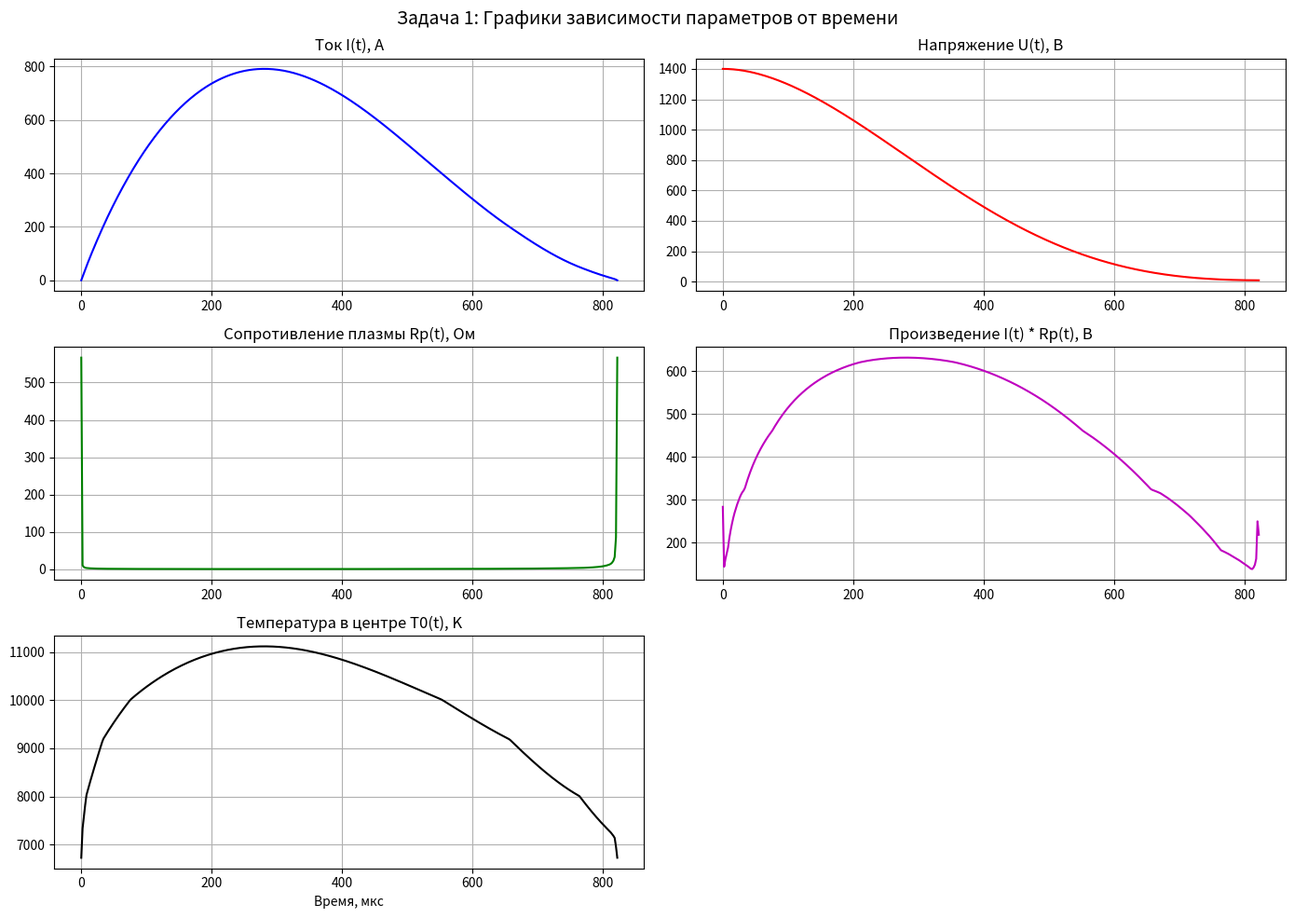
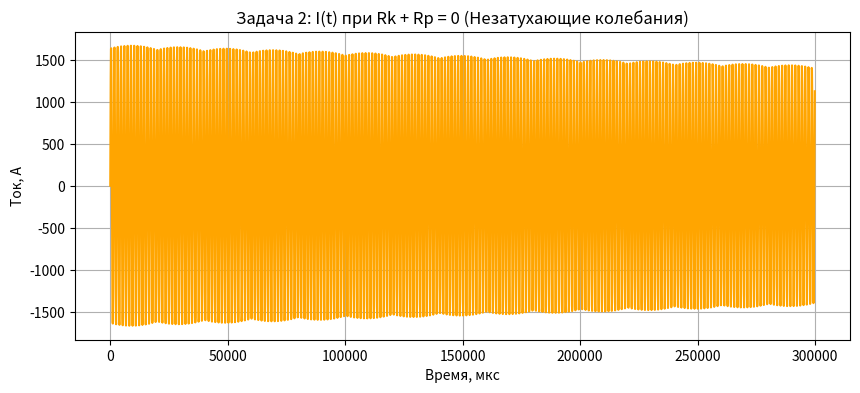
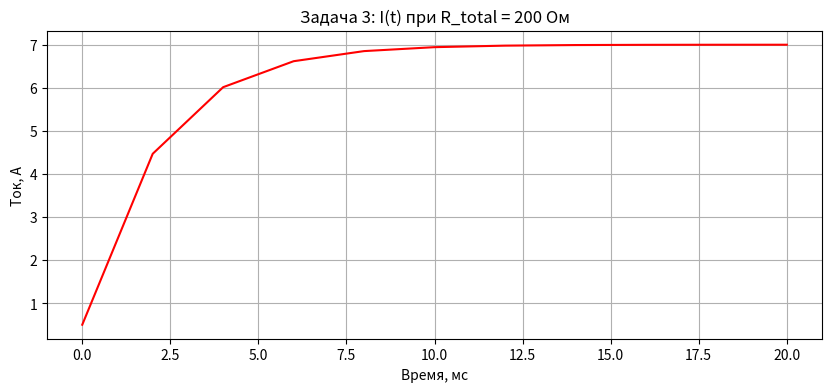

The matplotlib source for these figures, in order:
import math
import matplotlib.pyplot as plt

R_radius = 0.35
l_p = 12.0
L_k = 187e-6
C_k = 268e-6
R_k = 0.25
U_0 = 1400.0
I_0 = 0.5
T_w = 2000.0

table1_I = [0.5, 1, 5, 10, 50, 200, 400, 800, 1200]
table1_T0 = [6730, 6790, 7150, 7270, 8010, 9185, 10010, 11140, 12010]
table1_m = [0.50, 0.55, 1.7, 3, 11, 32, 40, 41, 39]

table2_T = [
    4000, 5000, 6000, 7000, 8000, 9000, 10000, 11000, 12000, 13000, 14000
]
table2_sigma = [
    0.031, 0.27, 2.05, 6.06, 12.0, 19.9, 29.6, 41.1, 54.1, 67.7, 81.5
]


def interpolate(x, x_data, y_data):
    if x <= x_data[0]:
        return y_data[0]

    if x >= x_data[-1]:
        return y_data[-1]

    for i in range(len(x_data) - 1):
        if x_data[i] <= x <= x_data[i + 1]:
            x1, x2 = x_data[i], x_data[i + 1]
            y1, y2 = y_data[i], y_data[i + 1]

            return y1 + (y2 - y1) * (x - x1) / (x2 - x1)

    return y_data[-1]


def integrate_sigma(T0, m, steps=40):
    h = 1.0 / steps
    integral = 0.0

    for i in range(steps + 1):
        z = i * h
        T_z = T0 + (T_w - T0) * (z**m)
        sigma_z = interpolate(T_z, table2_T, table2_sigma)

        f_z = sigma_z * z

        if i == 0 or i == steps:
            weight = 1
        elif i % 2 == 1:
            weight = 4
        else:
            weight = 2

        integral += weight * f_z

    return integral * (h / 3.0)


def get_Rp_and_T0(I):
    abs_I = abs(I)

    T0 = interpolate(abs_I, table1_I, table1_T0)
    m = interpolate(abs_I, table1_I, table1_m)

    integral_val = integrate_sigma(T0, m)

    if integral_val < 1e-12:
        integral_val = 1e-12

    Rp = l_p / (2 * math.pi * (R_radius**2) * integral_val)

    return Rp, T0


def solve_circuit(t_max, h, mode="standard"):
    t = 0.0
    I = I_0
    U = U_0

    t_vals, I_vals, U_vals = [t], [I], [U]
    Rp_vals, T0_vals = [], []

    if mode == "standard":
        Rp, T0 = get_Rp_and_T0(I)
    elif mode == "zero_R":
        Rp, T0 = 0.0, 0.0
    elif mode == "const_200":
        Rp, T0 = 200.0, 0.0

    Rp_vals.append(Rp)
    T0_vals.append(T0)

    def dI_dt(curr_I, curr_U):
        if mode == "standard":
            curr_Rp, _ = get_Rp_and_T0(curr_I)
            R_total = R_k + curr_Rp
        elif mode == "zero_R":
            R_total = 0.0
        elif mode == "const_200":
            R_total = 200.0

        return (curr_U - R_total * curr_I) / L_k

    def dU_dt(curr_I):
        return -curr_I / C_k

    steps = int(t_max / h)

    print(f"Запуск симуляции '{mode}' (шаг: {h:.1e} с, шагов: {steps})...")

    for _ in range(steps):
        k1_I = dI_dt(I, U)
        k1_U = dU_dt(I)

        k2_I = dI_dt(I + h / 2 * k1_I, U + h / 2 * k1_U)
        k2_U = dU_dt(I + h / 2 * k1_I)

        k3_I = dI_dt(I + h / 2 * k2_I, U + h / 2 * k2_U)
        k3_U = dU_dt(I + h / 2 * k2_I)

        k4_I = dI_dt(I + h * k3_I, U + h * k3_U)
        k4_U = dU_dt(I + h * k3_I)

        I = I + (h / 6) * (k1_I + 2 * k2_I + 2 * k3_I + k4_I)
        U = U + (h / 6) * (k1_U + 2 * k2_U + 2 * k3_U + k4_U)
        t += h

        t_vals.append(t)
        I_vals.append(I)
        U_vals.append(U)

        if mode == "standard":
            Rp, T0 = get_Rp_and_T0(I)
        elif mode == "const_200":
            Rp, T0 = (200.0, 0.0)
        else:
            Rp, T0 = (0.0, 0.0)

        Rp_vals.append(Rp)
        T0_vals.append(T0)

        if mode == "standard" and I < 1:
            break

    return t_vals, I_vals, U_vals, Rp_vals, T0_vals


def run_all_tasks():
    h_std = 2e-6
    t_max_std = 1000e-6
    t_std, I_std, U_std, Rp_std, T0_std = solve_circuit(t_max_std,
                                                        h_std,
                                                        mode="standard")

    print(f"Левый край:\n\tНапряжение: {U_std[0]:.6f}, Ток: {I_std[0]:.6f}")
    print(
        f"Правый край:\n\tНапряжение: {U_std[-1]:.6f}, Ток: {I_std[-1]:.6f}, время: {t_std[-1]:.6f}"
    )

    IRp_std = [I_std[i] * Rp_std[i] for i in range(len(I_std))]

    t_std_mks = [t * 1e6 for t in t_std]

    fig, axs = plt.subplots(3, 2, figsize=(14, 10))
    fig.suptitle('Задача 1: Графики зависимости параметров от времени',
                 fontsize=14)

    axs[0, 0].plot(t_std_mks, I_std, 'b')
    axs[0, 0].set_title('Ток I(t), A')
    axs[0, 0].grid()

    axs[0, 1].plot(t_std_mks, U_std, 'r')
    axs[0, 1].set_title('Напряжение U(t), В')
    axs[0, 1].grid()

    axs[1, 0].plot(t_std_mks, Rp_std, 'g')
    axs[1, 0].set_title('Сопротивление плазмы Rp(t), Ом')
    axs[1, 0].grid()

    axs[1, 1].plot(t_std_mks, IRp_std, 'm')
    axs[1, 1].set_title('Произведение I(t) * Rp(t), В')
    axs[1, 1].grid()

    axs[2, 0].plot(t_std_mks, T0_std, 'k')
    axs[2, 0].set_title('Температура в центре T0(t), K')
    axs[2, 0].set_xlabel('Время, мкс')
    axs[2, 0].grid()

    axs[2, 1].axis('off')

    plt.tight_layout()
    plt.show()

    I_max = max(I_std)
    threshold = 0.35 * I_max

    t1, t2 = None, None
    for i in range(len(I_std) - 1):

        if I_std[i] <= threshold and I_std[i + 1] >= threshold:
            slope = (I_std[i + 1] - I_std[i]) / h_std
            t1 = t_std[i] + (threshold - I_std[i]) / slope

        if I_std[i] >= threshold and I_std[i + 1] <= threshold:
            slope = (I_std[i + 1] - I_std[i]) / h_std
            t2 = t_std[i] + (threshold - I_std[i]) / slope

    if t1 and t2:
        t_imp = (t2 - t1) * 1e6
        print(f"\n--- РЕЗУЛЬТАТЫ ЗАДАЧИ 4 ---")
        print(f"Максимальный ток (I_max) = {I_max:.1f} А")
        print(f"Порог 0.35 * I_max = {threshold:.1f} А")
        print(f"Длительность импульса t_imp = {t_imp:.1f} мкс")

    t_max_zero = 3e-1
    t_zero, I_zero, _, _, _ = solve_circuit(t_max_zero, 1e-4, mode="zero_R")

    peaks_t = []
    for i in range(1, len(I_zero) - 1):
        if I_zero[i] > I_zero[i - 1] and I_zero[i] > I_zero[i + 1]:
            peaks_t.append(t_zero[i])

    peaks_t = []
    peaks_I = []

    for i in range(1, len(I_zero) - 1):
        if I_zero[i] > I_zero[i - 1] and I_zero[i] > I_zero[i + 1]:
            peaks_t.append(t_zero[i])
            peaks_I.append(I_zero[i])

    if len(peaks_t) >= 3:
        T_first = peaks_t[1] - peaks_t[0]
        T_last = peaks_t[-1] - peaks_t[-2]

        I_first = peaks_I[0]
        I_last = peaks_I[-1]

        # print(f"Период 1-й волны:        {T_first * 1e6:.4f} мкс")
        # print(f"Период последней волны:  {T_last * 1e6:.4f} мкс")
        # print(
        # f"Разница периодов:        {abs(T_first - T_last) * 1e6:.6f} мкс")

        print(f"\nАмплитуда 1-го пика:     {I_first:.6f} А")
        print(f"Амплитуда {len(peaks_I)}-го пика:    {I_last:.6f} А")
        print(
            f"Потеря амплитуды за {len(peaks_I)} циклов: {abs(I_first - I_last):.2e} А"
        )
    # =========================================================

    plt.figure(figsize=(10, 4))
    plt.plot([t * 1e6 for t in t_zero], I_zero, color='orange')
    plt.title('Задача 2: I(t) при Rk + Rp = 0 (Незатухающие колебания)')
    plt.xlabel('Время, мкс')
    plt.ylabel('Ток, А')
    plt.grid()
    plt.show()

    h_fast = 2e-6
    t_max_const = 20e-6
    t_const, I_const, _, _, _ = solve_circuit(t_max_const,
                                              h_fast,
                                              mode="const_200")

    plt.figure(figsize=(10, 4))
    plt.plot([t * 1e6 for t in t_const], I_const, color='red')
    plt.title('Задача 3: I(t) при R_total = 200 Ом')
    plt.xlabel('Время, мс')
    plt.ylabel('Ток, А')
    plt.grid()
    plt.show()


if __name__ == "__main__":
    run_all_tasks()
